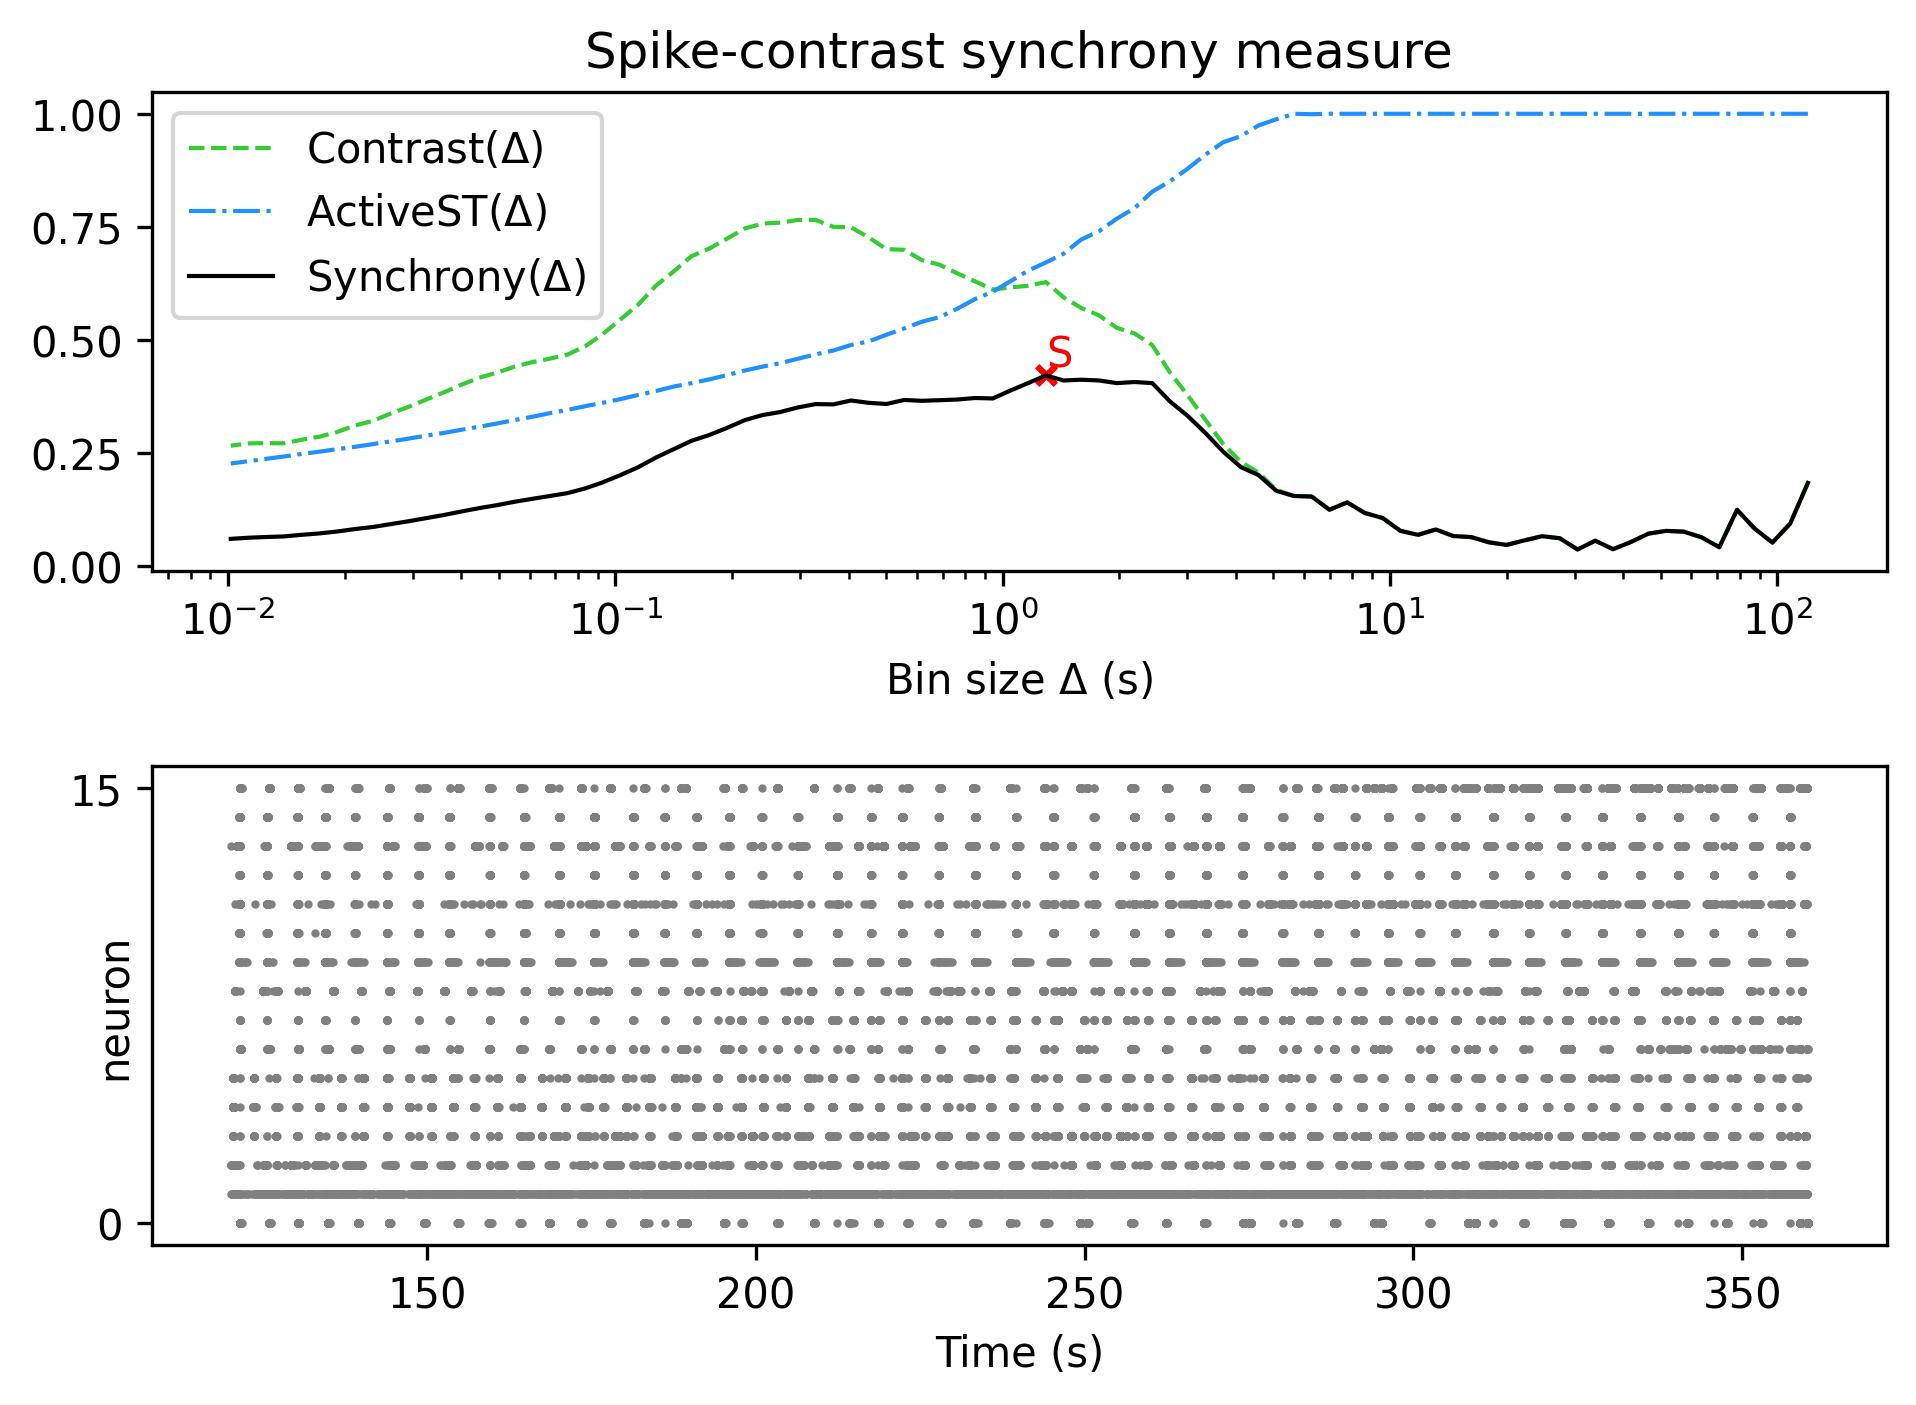

The table this chart was drawn from, first rows:
, Spike-contrast (120.0 s), Spike-contrast (108.0 s), Spike-contrast (97.2 s), Spike-contrast (87.48 s), Spike-contrast (78.732 s), Spike-contrast (70.859 s), Spike-contrast (63.773 s), Spike-contrast (57.396 s), Spike-contrast (51.656 s), Spike-contrast (46.49 s), Spike-contrast (41.841 s), Spike-contrast (37.657 s), Spike-contrast (33.892 s), Spike-contrast (30.502 s), Spike-contrast (27.452 s), Spike-contrast (24.707 s), Spike-contrast (22.236 s), Spike-contrast (20.013 s), Spike-contrast (18.011 s), Spike-contrast (16.21 s), Spike-contrast (14.589 s), Spike-contrast (13.13 s), Spike-contrast (11.817 s)
0, 0.1842, 0.09418, 0.05229, 0.08293, 0.1247, 0.04194, 0.06393, 0.07636, 0.07813, 0.07196, 0.05332, 0.03768, 0.05643, 0.03699, 0.06183, 0.06633, 0.05711, 0.04708, 0.05283, 0.06434, 0.06664, 0.08121, 0.06933
